Run: headless pygame with SDL's dummy video driver; simulated clock (each Clock.tick advances the game by its frame time, no real sleeping); random seed 0; keys injected as events and as key.get_pressed() state; no mouse input.
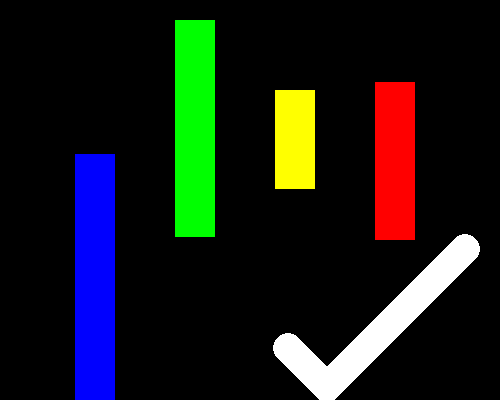
Frame 1 of 4 · flips 1–60 · no input
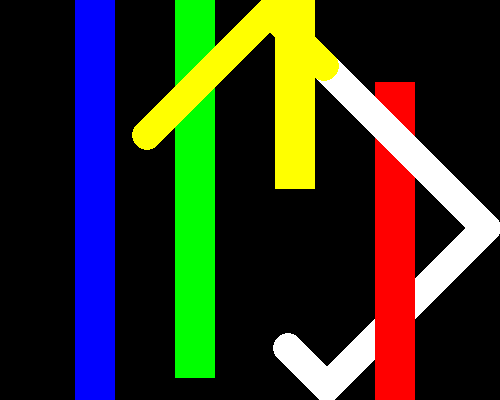
Frame 2 of 4 · flips 61–180 · tapped SPACE, RETURN · held RIGHT (→), D
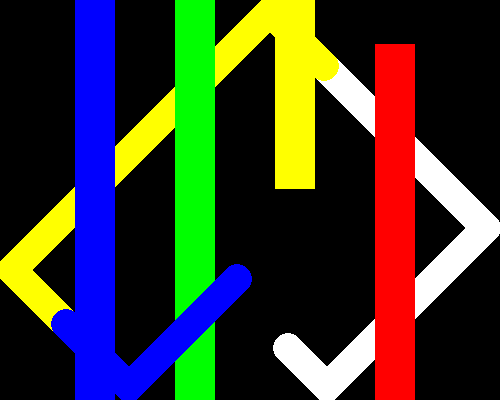
Frame 3 of 4 · flips 181–300 · held DOWN (↓), S
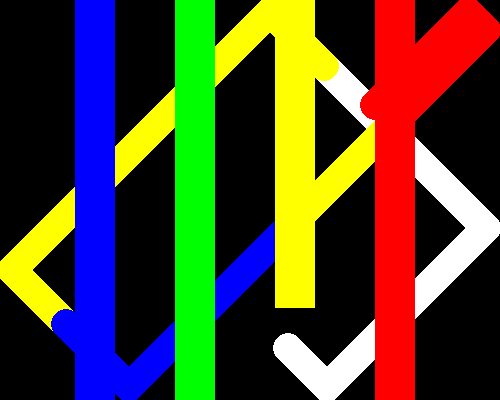
Frame 4 of 4 · flips 301–420 · held LEFT (←), A, UP (↑), W

The pygame program that drew these frames:

import pygame
# definindo as cores
PRETO = (0, 0, 0)
AMARELO = (255, 255, 0)
VERMELHO = (255, 0, 0)
VERDE = (0, 255, 0)
AZUL = (0, 0, 255)
BRANCO = (255, 255, 255)
# definindo outras constantes do jogo
LARGURAJANELA = 500
ALTURAJANELA = 400
# definindo a função mover(), que registra a posição de uma figura
def mover(figura, dim_janela):
 borda_esquerda = 0
 borda_superior = 0
 borda_direita = dim_janela[0]
 borda_inferior = dim_janela[1]
 if figura['objRect'].top < borda_superior or figura['objRect'].bottom > borda_inferior:
 # figura atingiu o topo ou a base da janela
  figura['vel'][1] = -figura['vel'][1]
 if figura['objRect'].left < borda_esquerda or figura['objRect'].right > borda_direita:
 # figura atingiu o lado esquerdo ou direito da janela
  figura['vel'][0] = -figura['vel'][0]
 figura['objRect'].x += figura['vel'][0]
 figura['objRect'].y += figura['vel'][1]

# inicializando pygame
pygame.init()
# criando um objeto pygame.time.Clock
relogio = pygame.time.Clock()
# criando a janela
janela = pygame.display.set_mode((LARGURAJANELA, ALTURAJANELA))
pygame.display.set_caption('Colisão')
# criando os blocos e colocando-os em uma lista
b1 = {'objRect': pygame.Rect(375, 80, 40, 40), 'cor': VERMELHO, 'vel': [0,2]}
b2 = {'objRect': pygame.Rect(175, 200, 40, 40), 'cor': VERDE,  'vel': [0,-3]}
b3 = {'objRect': pygame.Rect(275, 150, 40, 40), 'cor': AMARELO, 'vel': [0,-1]}
b4 = {'objRect': pygame.Rect(75, 150, 40, 40), 'cor': AZUL,  'vel': [0,4]}
blocos = [b1, b2, b3, b4]
# criando a bola
bola = {'objRect': pygame.Rect(270, 330, 30, 30), 'cor': BRANCO, 'vel': [3,3]}
deve_continuar = True
# loop do jogo
while deve_continuar:
 # checando se ocorreu um evento QUIT
 for evento in pygame.event.get():
  if evento.type == pygame.QUIT:
   deve_continuar = False
 # preenchendo o fundo com a cor preta
   janela.fill(PRETO)
 for bloco in blocos:
 # reposicionando o bloco
   mover(bloco, (LARGURAJANELA,ALTURAJANELA))

 # desenhando o bloco na janela
   pygame.draw.rect(janela, bloco['cor'], bloco['objRect'])
 # mudando a cor da bola caso colida com algum bloco
   mudarCor = bola['objRect'].colliderect(bloco['objRect'])
   if mudarCor:
    bola['cor'] = bloco['cor']
 # reposicionando e desenha a bola
 mover(bola, (LARGURAJANELA, ALTURAJANELA))
 pygame.draw.ellipse(janela, bola['cor'], bola['objRect'])
 # mostrando na tela tudo o que foi desenhado
 pygame.display.update()
 # limitando a 40 quadros por segundo
 relogio.tick(40)
# encerrando módulos de Pygame
pygame.quit()
